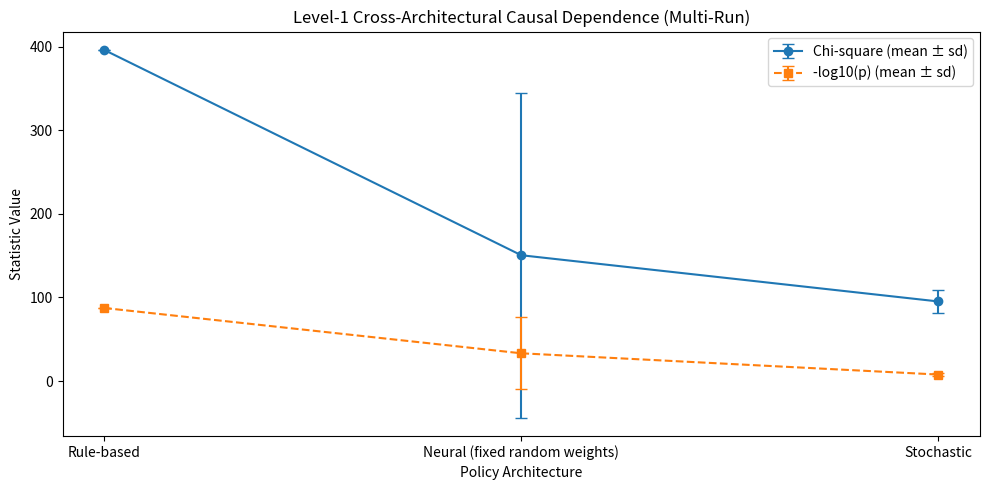
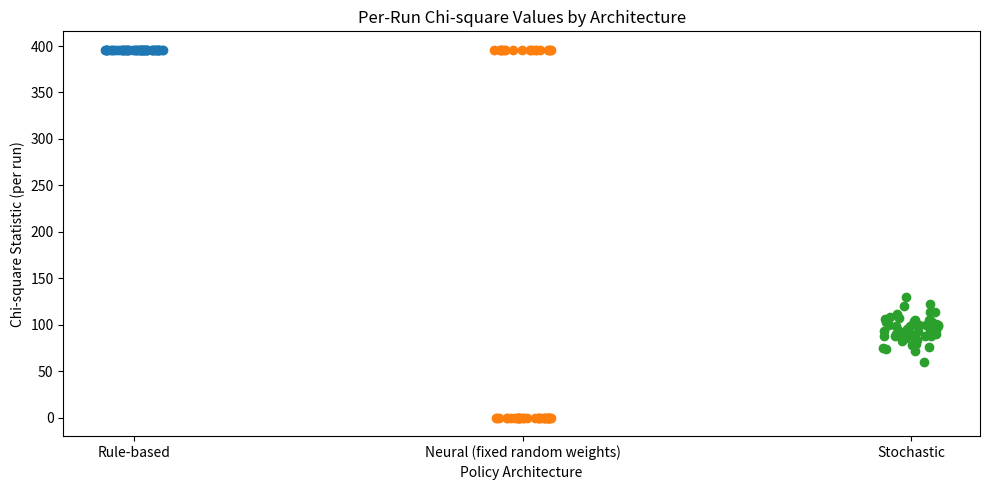

The script that saved these images, in order:
import numpy as np
import pandas as pd
from scipy.stats import chi2_contingency
import matplotlib.pyplot as plt

pd.set_option('display.max_rows', 200)


# --- Deterministic 1D environment (same as prior notebook) ---
class LineWorld:
    def __init__(self, size=5):
        self.size = size
        self.reset()

    def reset(self):
        self.pos = self.size // 2
        return self.pos

    def step(self, action):
        if action == 'LEFT':
            self.pos = max(0, self.pos - 1)
        elif action == 'RIGHT':
            self.pos = min(self.size - 1, self.pos + 1)
        return self.pos

def rollout(agent, internal_state, steps=5):
    env = LineWorld()
    obs = env.reset()
    traj = []
    for _ in range(steps):
        action = agent(obs, internal_state)
        obs = env.step(action)
        traj.append(action)
    return tuple(traj)


# --- Agents ---
def rule_agent(obs, state):
    # Deterministic: internal state selects direction.
    return 'RIGHT' if state > 0.5 else 'LEFT'

def make_neural_agent(rng: np.random.Generator):
    """Tiny fixed-weight neural policy. We resample weights per run."""
    W1 = rng.normal(size=(2, 3))
    W2 = rng.normal(size=(3, 1))

    def neural_agent(obs, state):
        x = np.array([obs / 5.0, state])
        h = np.tanh(x @ W1)
        y = float(h @ W2)
        return 'RIGHT' if y > 0 else 'LEFT'
    return neural_agent

def make_stochastic_agent(rng: np.random.Generator):
    """Stochastic policy with state-conditioned action probability."""
    def stochastic_agent(obs, state):
        # Logistic with state and observation terms.
        p = 1 / (1 + np.exp(-(0.8 * state - 0.2 * obs)))
        return 'RIGHT' if rng.random() < p else 'LEFT'
    return stochastic_agent


def evaluate(agent, trials=200, steps=5):
    """Return (n_unique_trajectories, chi2, p) for state=A vs state=B."""
    traj_A = [rollout(agent, 0.0, steps=steps) for _ in range(trials)]
    traj_B = [rollout(agent, 1.0, steps=steps) for _ in range(trials)]

    unique = list(set(traj_A + traj_B))
    counts = []
    for u in unique:
        counts.append([traj_A.count(u), traj_B.count(u)])

    if len(counts) <= 1:
        return len(unique), 0.0, 1.0

    chi2, p, _, _ = chi2_contingency(counts)
    return len(unique), float(chi2), float(p)


# --- Multi-run experiment ---
def run_experiment(n_runs=50, trials=200, steps=5, base_seed=123):
    rows = []
    for run in range(n_runs):
        seed = base_seed + run
        rng = np.random.default_rng(seed)

        nuniq, chi2, p = evaluate(rule_agent, trials=trials, steps=steps)
        rows.append({'run': run, 'seed': seed, 'architecture': 'Rule-based', 'unique_trajectories': nuniq, 'chi2': chi2, 'p_value': p})

        neural = make_neural_agent(rng)
        nuniq, chi2, p = evaluate(neural, trials=trials, steps=steps)
        rows.append({'run': run, 'seed': seed, 'architecture': 'Neural (fixed random weights)', 'unique_trajectories': nuniq, 'chi2': chi2, 'p_value': p})

        rng2 = np.random.default_rng(seed + 10_000)
        stoch = make_stochastic_agent(rng2)
        nuniq, chi2, p = evaluate(stoch, trials=trials, steps=steps)
        rows.append({'run': run, 'seed': seed, 'architecture': 'Stochastic', 'unique_trajectories': nuniq, 'chi2': chi2, 'p_value': p})

    df = pd.DataFrame(rows)
    df['neg_log10_p'] = df['p_value'].apply(lambda x: -np.log10(x) if x > 0 else np.inf)
    return df

df = run_experiment(n_runs=50, trials=200, steps=5, base_seed=123)
df.head()

# Save raw run log (useful for paper supplements)
out_csv = 'level1_cross_arch_multirun_log.csv'
df.to_csv(out_csv, index=False)
out_csv

# Aggregate summary
summary = df.groupby('architecture').agg(
    runs=('run', 'count'),
    chi2_mean=('chi2', 'mean'),
    chi2_std=('chi2', 'std'),
    neglogp_mean=('neg_log10_p', 'mean'),
    neglogp_std=('neg_log10_p', 'std'),
    uniq_mean=('unique_trajectories', 'mean'),
    uniq_std=('unique_trajectories', 'std'),
).reset_index()

summary

# Plot: mean ± sd across runs for chi-square and -log10(p)
arch_order = ['Rule-based', 'Neural (fixed random weights)', 'Stochastic']
sum2 = summary.set_index('architecture').loc[arch_order].reset_index()

x = np.arange(len(sum2))

plt.figure(figsize=(10, 5))
plt.errorbar(x, sum2['chi2_mean'], yerr=sum2['chi2_std'], marker='o', linestyle='-', capsize=4, label='Chi-square (mean ± sd)')
plt.errorbar(x, sum2['neglogp_mean'], yerr=sum2['neglogp_std'], marker='s', linestyle='--', capsize=4, label='-log10(p) (mean ± sd)')
plt.xticks(x, sum2['architecture'], rotation=0)
plt.xlabel('Policy Architecture')
plt.ylabel('Statistic Value')
plt.title('Level-1 Cross-Architectural Causal Dependence (Multi-Run)')
plt.legend()
plt.tight_layout()
plt.show()

# Optional: per-run scatter (helps show variability)
arch_order = ['Rule-based', 'Neural (fixed random weights)', 'Stochastic']
plt.figure(figsize=(10, 5))
rngj = np.random.default_rng(0)
for i, arch in enumerate(arch_order):
    sub = df[df['architecture'] == arch]
    jitter = (rngj.random(len(sub)) - 0.5) * 0.15
    plt.scatter(np.full(len(sub), i) + jitter, sub['chi2'])

plt.xticks(np.arange(len(arch_order)), arch_order)
plt.xlabel('Policy Architecture')
plt.ylabel('Chi-square Statistic (per run)')
plt.title('Per-Run Chi-square Values by Architecture')
plt.tight_layout()
plt.show()